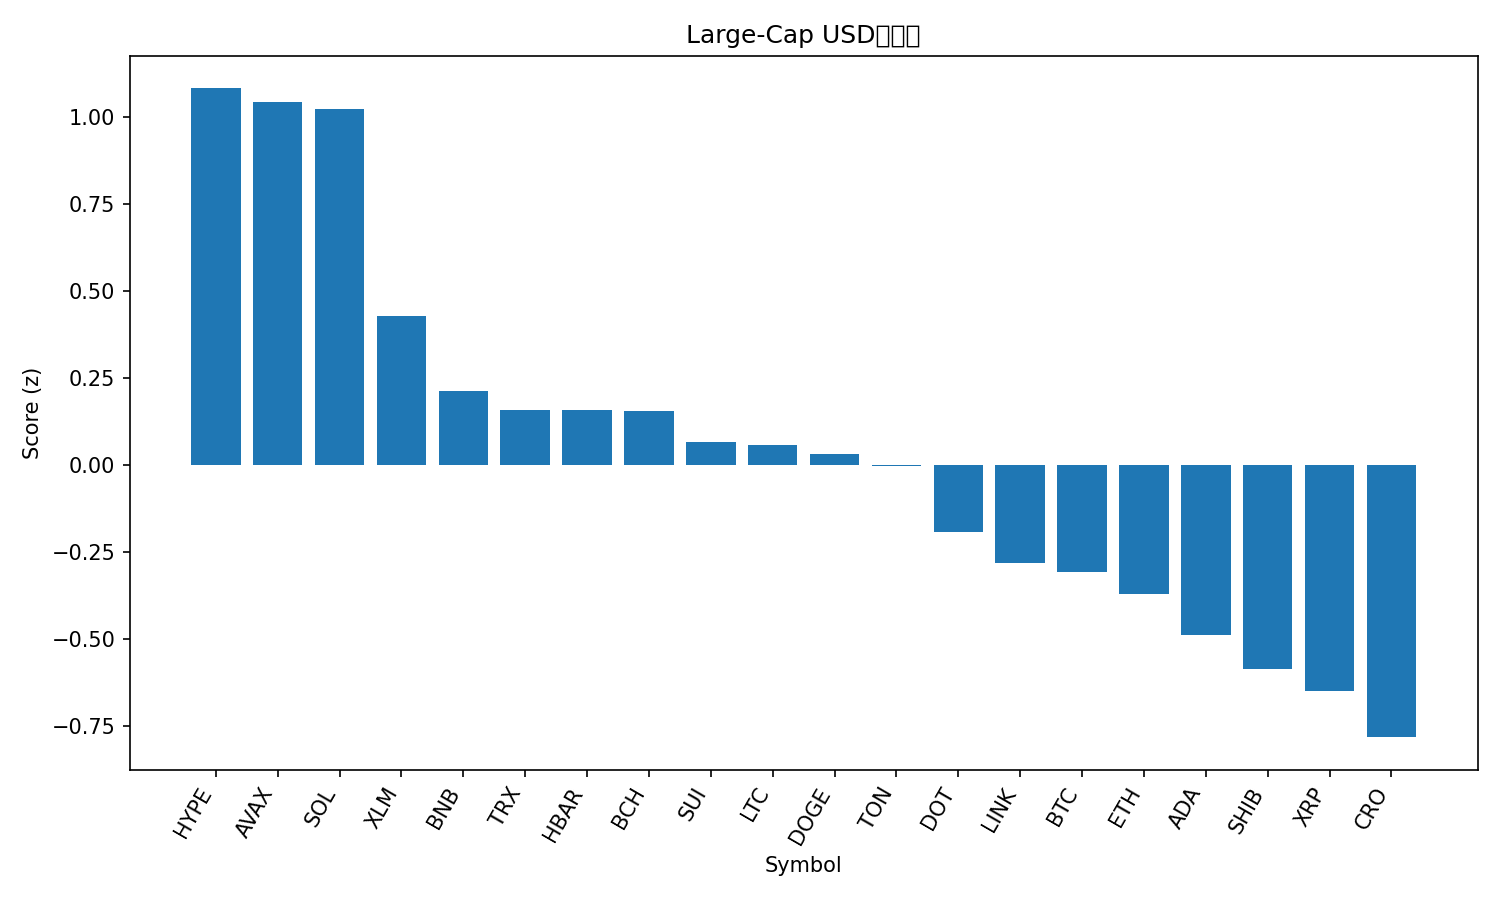

The table this chart was drawn from, first rows:
rank, name, symbol, price, pct_1h, pct_24h, pct_7d, pct_1h_vs_btc, pct_24h_vs_btc, pct_7d_vs_btc, market_cap_rank, market_cap, volume_usd, score
1, Hyperliquid, HYPE, 54.31, 1.838, -0.6677, 18.63, 1.889, -1.314, 15.64, 15, 14746071580, 766013315, 1.083
2, Avalanche, AVAX, 28.92, -0.1928, 3.281, 17.16, -0.1413, 2.635, 14.17, 21, 12228855798, 1697701190, 1.045
3, Solana, SOL, 227.1, 0.91, 1.75, 9.537, 0.9615, 1.104, 6.544, 6, 123285110774, 9562031933, 1.023
4, Stellar, XLM, 0.3899, -0.01254, 2.124, 8.532, 0.03903, 1.478, 5.54, 19, 12419545861, 289395887, 0.4292
5, BNB, BNB, 901.1, 0.1746, 1.411, 6.16, 0.2262, 0.7646, 3.167, 5, 125438178463, 1943967197, 0.2139
6, TRON, TRX, 0.3462, -0.2115, 2.383, 2.179, -0.1599, 1.737, -0.8143, 10, 32786877615, 842204541, 0.1598
7, Hedera, HBAR, 0.2372, -0.01348, 1.223, 10.68, 0.03809, 0.5773, 7.688, 25, 10089433016, 230348704, 0.1573
8, Bitcoin Cash, BCH, 598.7, -0.1532, 2.263, 2.159, -0.1016, 1.617, -0.834, 23, 11958497578, 666659733, 0.1557
9, Sui, SUI, 3.61, -0.1825, 1.467, 8.909, -0.1309, 0.8212, 5.916, 18, 12885656166, 1127692508, 0.06542
10, Litecoin, LTC, 116.4, -0.4568, 2.354, 4.803, -0.4052, 1.708, 1.81, 26, 8889816437, 761852694, 0.05841
11, Dogecoin, DOGE, 0.2482, -1.06, 2.497, 15.07, -1.009, 1.851, 12.08, 9, 37557753989, 3572274287, 0.03062
12, Toncoin, TON, 3.18, -0.1754, 1.943, 1.64, -0.1238, 1.297, -1.353, 29, 8173690626, 219470059, -0.002867
13, Polkadot, DOT, 4.19, -0.1518, 0.5838, 10.62, -0.1002, -0.06221, 7.623, 34, 6383630282, 331525065, -0.1932
14, Chainlink, LINK, 23.79, -0.00946, 0.864, 1.957, 0.04211, 0.218, -1.036, 13, 16158154233, 1001061370, -0.2818
15, Bitcoin, BTC, 113958, -0.05157, 0.646, 2.993, 0.0, 0.0, 0.0, 1, 2272536098835, 48290334708, -0.3063
16, Ethereum, ETH, 4423, -0.3137, 1.234, 0.3368, -0.2621, 0.5884, -2.656, 2, 535319999439, 39412785772, -0.3693
17, Cardano, ADA, 0.8836, -0.06577, -0.09669, 7.788, -0.0142, -0.7427, 4.795, 11, 32302601259, 1704322058, -0.4874
18, Shiba Inu, SHIB, 1.304e-05, -0.2858, 0.1612, 6.846, -0.2343, -0.4848, 3.853, 31, 7685971500, 231443874, -0.5873
19, XRP, XRP, 3.0, -0.2821, 0.08397, 5.575, -0.2305, -0.562, 2.582, 3, 179083057133, 5136108126, -0.6491
20, Cronos, CRO, 0.259, -0.3551, 0.7833, -4.078, -0.3035, 0.1373, -7.071, 28, 8707139242, 132134602, -0.7822
21, Figure Heloc, FIGR_HELOC, 0.9929, 0.0369, -0.4106, -0.4094, 0.08848, -1.057, -3.402, 20, 12263688665, 22416833, -0.8221
